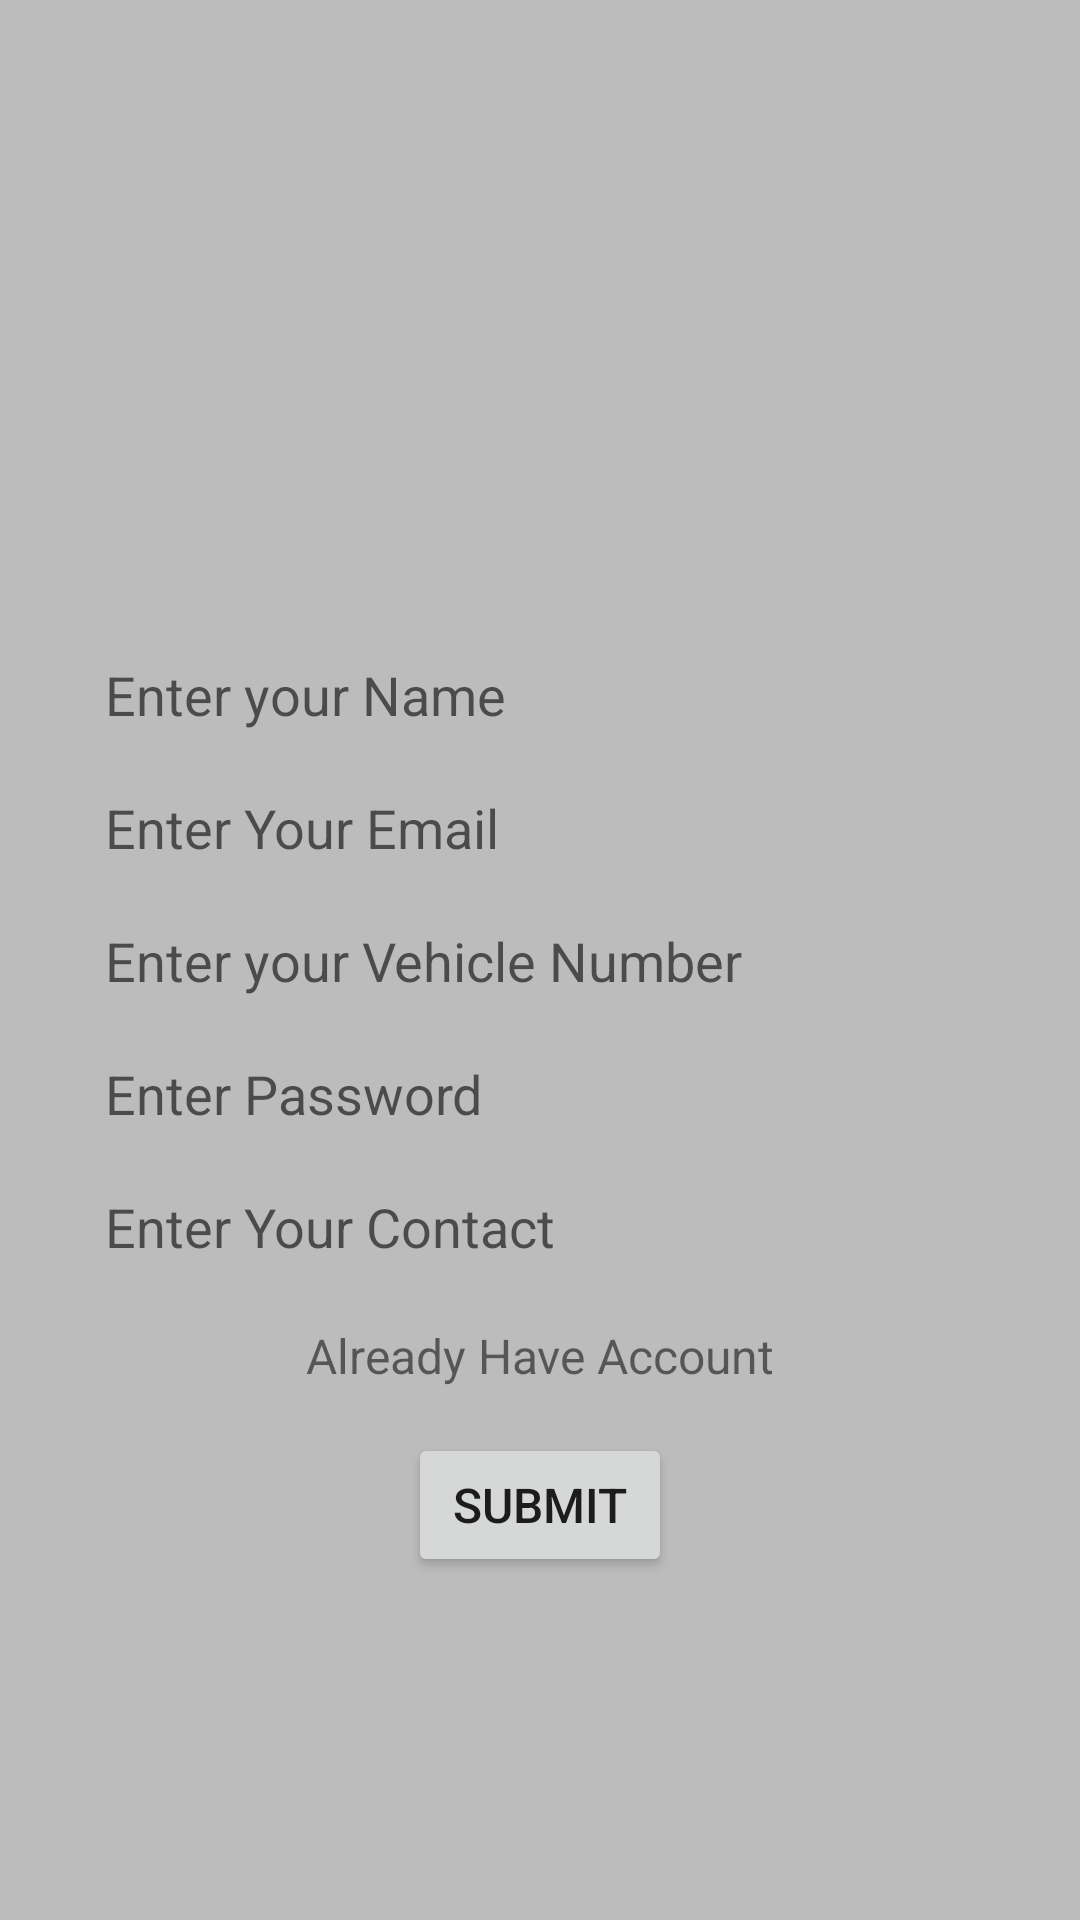

Reconstruct the res/layout file that produces this screen, plus the resources it refers to.
<!-- AndroidManifest.xml: application theme Theme.Vehicleproject -->
<!-- res/layout/activity_sign_up.xml -->
<?xml version="1.0" encoding="utf-8"?>
<LinearLayout xmlns:android="http://schemas.android.com/apk/res/android"
    xmlns:app="http://schemas.android.com/apk/res-auto"
    xmlns:tools="http://schemas.android.com/tools"
    android:layout_width="match_parent"
    android:layout_height="match_parent"
    android:orientation="vertical"
    tools:context=".SignUpActivity"
    android:gravity="center"
    android:background="@color/grayBackground"
    >
    <LinearLayout
        android:layout_width="match_parent"
        android:layout_height="wrap_content"
        android:orientation="vertical"
        android:gravity="center_horizontal"
        android:layout_marginHorizontal="30dp"

        >
    <ImageView
        android:id="@+id/SignUp_logo"
        android:layout_width="100dp"
        android:layout_height="100dp"
        android:src="@drawable/logo"
        android:padding="5dp"/>
    <EditText
        android:id="@+id/SignUp_UserName"
        android:layout_width="match_parent"
        android:layout_height="wrap_content"
        android:hint="Enter your Name"
        android:padding="5dp"
        android:background="@drawable/border"
        android:layout_marginVertical="5dp"
        />
    <EditText
        android:id="@+id/SignUp_email"
        android:background="@drawable/border"
        android:layout_width="match_parent"
        android:layout_height="wrap_content"
        android:hint="Enter Your Email"
        android:layout_marginVertical="5dp"
        android:padding="5dp"
        />
    <EditText
        android:id="@+id/SignUp_vehicle_No"
        android:padding="5dp"
        android:background="@drawable/border"
        android:layout_width="match_parent"
        android:layout_height="wrap_content"
        android:hint="Enter your Vehicle Number"
        android:layout_marginVertical="5dp"
        />
    <EditText
        android:id="@+id/SignUp_Password"
        android:padding="5dp"
        android:background="@drawable/border"
        android:layout_width="match_parent"
        android:layout_height="wrap_content"
        android:hint="Enter Password"
        android:inputType="textWebPassword"
        android:layout_marginVertical="5dp"
        />
    <EditText
        android:id="@+id/SignUp_contact"
        android:padding="5dp"
        android:background="@drawable/border"
        android:layout_width="match_parent"
        android:layout_height="wrap_content"
        android:hint="Enter Your Contact"
        android:layout_marginVertical="5dp"
        />

    </LinearLayout>
    <TextView
        android:id="@+id/SignUp_already_Account"
        android:layout_width="wrap_content"
        android:layout_height="wrap_content"
        android:text="Already Have Account"
        android:textSize="16sp"
        android:padding="5dp"
        android:layout_marginVertical="5dp"
        />
    <Button
        android:id="@+id/SignUp_submit_Button"
        android:layout_width="wrap_content"
        android:layout_height="wrap_content"
        android:text="Submit"
        android:textSize="16sp"
        android:layout_marginVertical="5dp"
        />


</LinearLayout>
<!-- resources referenced by this layout -->
<resources>
  <color name="grayBackground">#BCBCBC</color>
  <style name="Theme.Vehicleproject" parent="Theme.MaterialComponents.DayNight.DarkActionBar">
          
          <item name="colorPrimary">@color/colorPrimary</item>
          <item name="colorPrimaryVariant">@color/colorPrimaryDark</item>
          <item name="colorOnPrimary">@color/white</item>
          
          <item name="android:statusBarColor">?attr/colorPrimaryVariant</item>
          
      </style>
  <color name="colorPrimary">#0b6156</color>
  <color name="colorPrimaryDark">#095049</color>
  <color name="white">#ffffff</color>
</resources>
